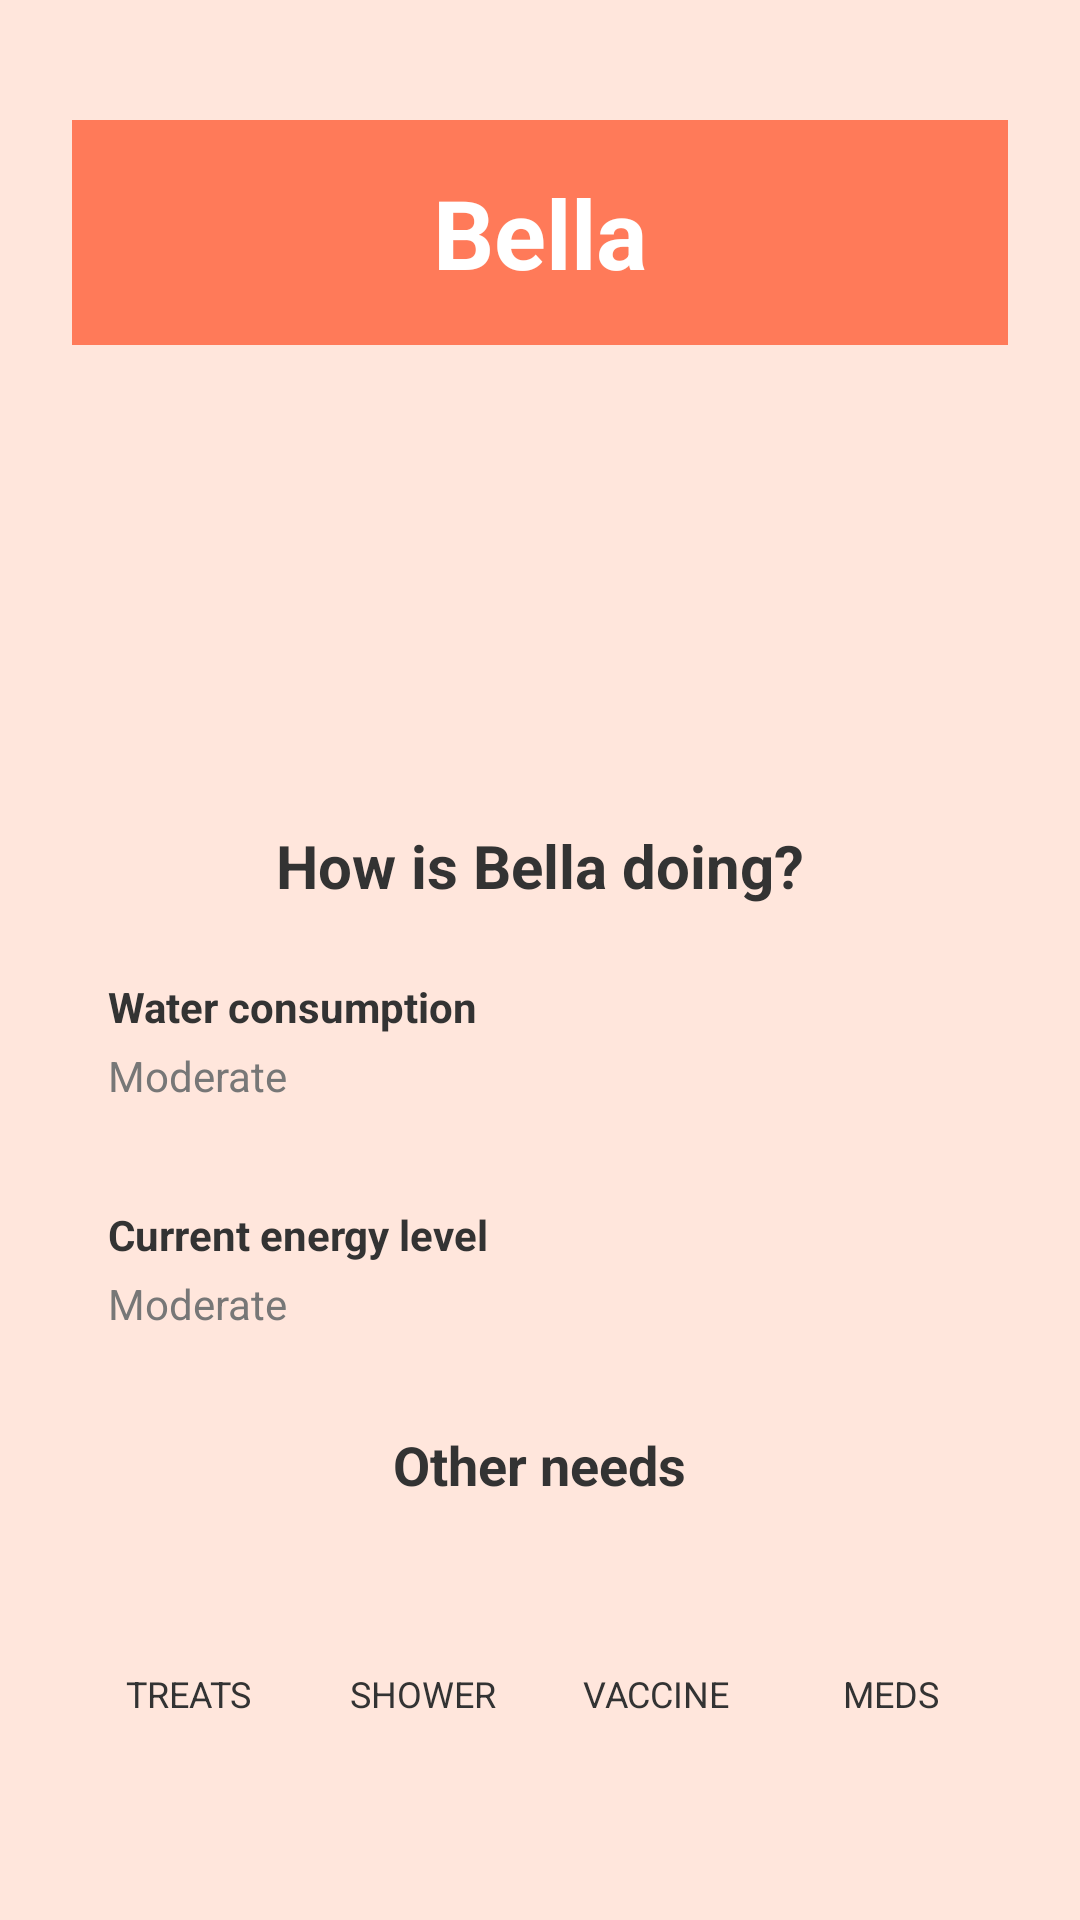

Write the Android layout XML for this screen, with the resource values it uses.
<!-- AndroidManifest.xml: activity theme Theme.OnPaw -->
<!-- res/layout/home.xml -->
<?xml version="1.0" encoding="utf-8"?>
<ScrollView xmlns:android="http://schemas.android.com/apk/res/android"
    android:layout_width="match_parent"
    android:layout_height="match_parent"
    android:background="#FFE6DC"
    android:padding="24dp">

    <LinearLayout
        android:orientation="vertical"
        android:layout_width="match_parent"
        android:layout_height="wrap_content"
        android:gravity="center_horizontal">

        
        <TextView
            android:id="@+id/tvPetName"
            android:layout_width="match_parent"
            android:layout_height="wrap_content"
            android:text="Bella"
            android:textSize="32sp"
            android:textStyle="bold"
            android:textColor="#FFFFFF"
            android:gravity="center"
            android:background="#FF7A59"
            android:padding="16dp"
            android:layout_marginTop="16dp"
            android:layout_marginBottom="24dp"/>

        
        <ImageView
            android:id="@+id/imgPet"
            android:layout_width="120dp"
            android:layout_height="120dp"
            android:src="@mipmap/ic_launcher_round"
            android:layout_marginBottom="16dp"/>

        
        <TextView
            android:id="@+id/tvHowIsPet"
            android:layout_width="wrap_content"
            android:layout_height="wrap_content"
            android:text="How is Bella doing?"
            android:textSize="20sp"
            android:textStyle="bold"
            android:textColor="#333333"
            android:layout_marginBottom="12dp"/>

        
        <LinearLayout
            android:layout_width="match_parent"
            android:layout_height="wrap_content"
            android:orientation="vertical"
            android:background="@drawable/rounded_input"
            android:padding="12dp"
            android:layout_marginBottom="10dp">

            <TextView
                android:layout_width="wrap_content"
                android:layout_height="wrap_content"
                android:text="Water consumption"
                android:textStyle="bold"
                android:textColor="#333333"/>

            <TextView
                android:id="@+id/tvWaterStatus"
                android:layout_width="wrap_content"
                android:layout_height="wrap_content"
                android:text="Moderate"
                android:textColor="#777777"
                android:layout_marginTop="4dp"/>
        </LinearLayout>

        
        <LinearLayout
            android:layout_width="match_parent"
            android:layout_height="wrap_content"
            android:orientation="vertical"
            android:background="@drawable/rounded_input"
            android:padding="12dp"
            android:layout_marginBottom="20dp">

            <TextView
                android:layout_width="wrap_content"
                android:layout_height="wrap_content"
                android:text="Current energy level"
                android:textStyle="bold"
                android:textColor="#333333"/>

            <TextView
                android:id="@+id/tvEnergyStatus"
                android:layout_width="wrap_content"
                android:layout_height="wrap_content"
                android:text="Moderate"
                android:textColor="#777777"
                android:layout_marginTop="4dp"/>
        </LinearLayout>

        
        <TextView
            android:layout_width="wrap_content"
            android:layout_height="wrap_content"
            android:text="Other needs"
            android:textSize="18sp"
            android:textStyle="bold"
            android:textColor="#333333"
            android:layout_marginBottom="12dp"/>

        
        <LinearLayout
            android:layout_width="match_parent"
            android:layout_height="wrap_content"
            android:orientation="horizontal"
            android:gravity="center">

            
            <LinearLayout
                android:layout_width="0dp"
                android:layout_height="wrap_content"
                android:layout_weight="1"
                android:gravity="center"
                android:orientation="vertical">

                <ImageView
                    android:layout_width="40dp"
                    android:layout_height="40dp"
                    android:src="@mipmap/ic_launcher_round"/>

                <TextView
                    android:layout_width="wrap_content"
                    android:layout_height="wrap_content"
                    android:text="TREATS"
                    android:textSize="12sp"
                    android:textColor="#333333"
                    android:layout_marginTop="4dp"/>
            </LinearLayout>

            <LinearLayout
                android:layout_width="0dp"
                android:layout_height="wrap_content"
                android:layout_weight="1"
                android:gravity="center"
                android:orientation="vertical">

                <ImageView
                    android:layout_width="40dp"
                    android:layout_height="40dp"
                    android:src="@mipmap/ic_launcher_round"/>

                <TextView
                    android:layout_width="wrap_content"
                    android:layout_height="wrap_content"
                    android:text="SHOWER"
                    android:textSize="12sp"
                    android:textColor="#333333"
                    android:layout_marginTop="4dp"/>
            </LinearLayout>

            <LinearLayout
                android:layout_width="0dp"
                android:layout_height="wrap_content"
                android:layout_weight="1"
                android:gravity="center"
                android:orientation="vertical">

                <ImageView
                    android:layout_width="40dp"
                    android:layout_height="40dp"
                    android:src="@mipmap/ic_launcher_round"/>

                <TextView
                    android:layout_width="wrap_content"
                    android:layout_height="wrap_content"
                    android:text="VACCINE"
                    android:textSize="12sp"
                    android:textColor="#333333"
                    android:layout_marginTop="4dp"/>
            </LinearLayout>

            <LinearLayout
                android:layout_width="0dp"
                android:layout_height="wrap_content"
                android:layout_weight="1"
                android:gravity="center"
                android:orientation="vertical">

                <ImageView
                    android:layout_width="40dp"
                    android:layout_height="40dp"
                    android:src="@mipmap/ic_launcher_round"/>

                <TextView
                    android:layout_width="wrap_content"
                    android:layout_height="wrap_content"
                    android:text="MEDS"
                    android:textSize="12sp"
                    android:textColor="#333333"
                    android:layout_marginTop="4dp"/>
            </LinearLayout>
        </LinearLayout>

    </LinearLayout>
</ScrollView>
<!-- resources referenced by this layout -->
<resources>
  <style name="Theme.OnPaw" parent="Base.Theme.OnPaw" />
  <style name="Base.Theme.OnPaw" parent="Theme.Material3.DayNight.NoActionBar">
          
          
      </style>
</resources>
